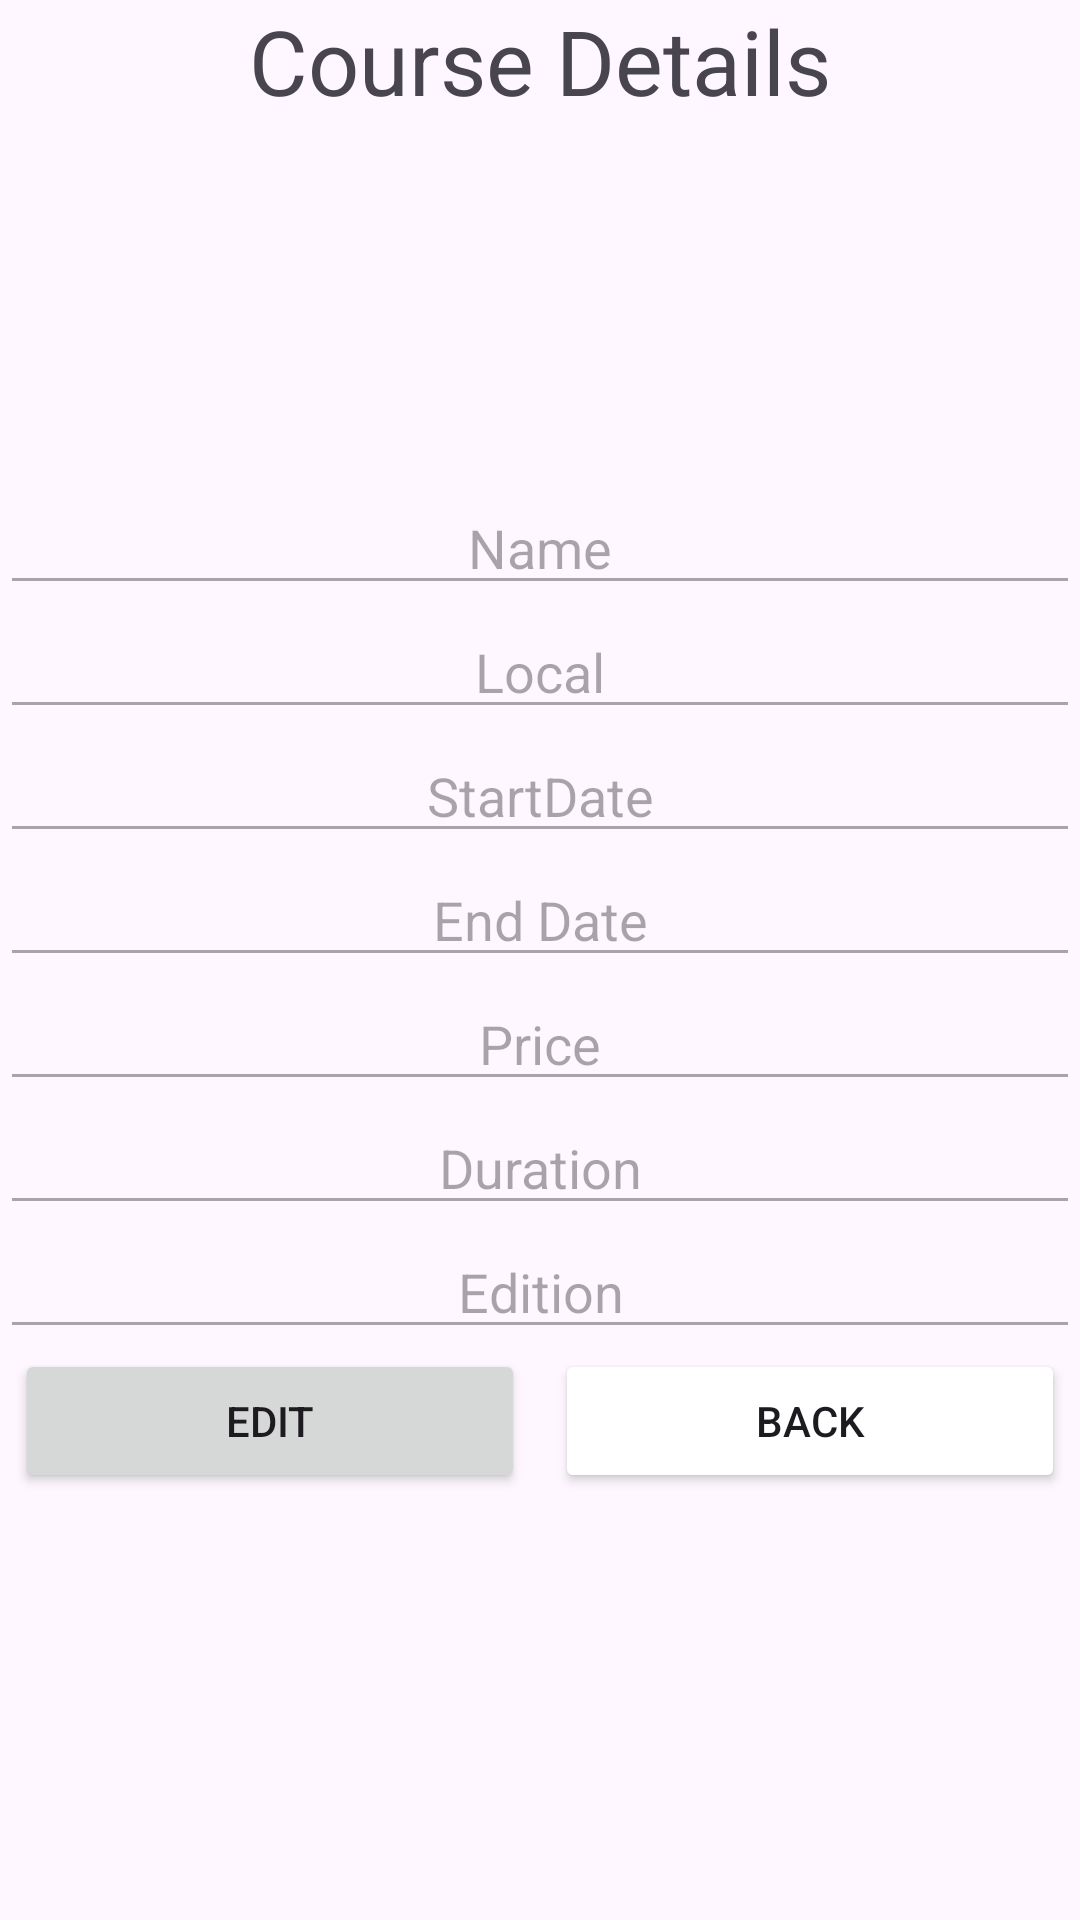

This screen was rendered from an Android layout file. Write that file and the resources it references.
<!-- AndroidManifest.xml: application theme Theme.CursosCESAE -->
<!-- res/layout/activity_course_detail.xml -->
<?xml version="1.0" encoding="utf-8"?>
<LinearLayout xmlns:android="http://schemas.android.com/apk/res/android"
    xmlns:app="http://schemas.android.com/apk/res-auto"
    xmlns:tools="http://schemas.android.com/tools"
    android:layout_width="match_parent"
    android:layout_height="match_parent"
    android:orientation="vertical"
    tools:context=".ui.CourseDetailActivity">

    <TextView
        android:layout_width="match_parent"
        android:layout_height="wrap_content"
        android:gravity="center"
        android:text="@string/course_details"
        android:textSize="30sp"/>

    <ImageView
        android:layout_width="match_parent"
        android:layout_height="100dp"
        android:src="@drawable/elearning"
        android:layout_marginVertical="10dp"
        android:id="@+id/imageCourse"/>
    <EditText
        android:id="@+id/editName"
        android:layout_width="match_parent"
        android:layout_height="wrap_content"
        android:gravity="center"
        android:enabled="false"
        android:hint="@string/name" />


    <EditText
        android:id="@+id/editLocal"
        android:layout_width="match_parent"
        android:layout_height="wrap_content"
        android:gravity="center"
        android:enabled="false"
        android:hint="@string/local" />

    <EditText
        android:id="@+id/editStartDate"
        android:layout_width="match_parent"
        android:layout_height="wrap_content"
        android:gravity="center"
        android:enabled="false"
        android:hint="@string/startdate" />

    <EditText
        android:id="@+id/editEndDate"
        android:layout_width="match_parent"
        android:layout_height="wrap_content"
        android:gravity="center"
        android:enabled="false"
        android:hint="@string/end_date" />

    <EditText
        android:id="@+id/editPrice"
        android:layout_width="match_parent"
        android:layout_height="wrap_content"
        android:gravity="center"
        android:enabled="false"
        android:hint="@string/price" />

    <EditText
        android:id="@+id/editDuration"
        android:layout_width="match_parent"
        android:layout_height="wrap_content"
        android:gravity="center"
        android:enabled="false"
        android:hint="@string/duration" />

    <EditText
        android:id="@+id/editEdition"
        android:layout_width="match_parent"
        android:layout_height="wrap_content"
        android:enabled="false"
        android:gravity="center"
        android:hint="@string/edition" />

    <LinearLayout
        android:layout_width="match_parent"
        android:layout_height="wrap_content"
        android:orientation="horizontal"
        android:id="@+id/layoutEdit">

        <Button
            android:layout_width="0dp"
            android:layout_height="match_parent"
            android:layout_weight="1"
            android:layout_marginHorizontal="5dp"
            android:text="@string/edit"
            android:id="@+id/btnEdit"/>

        <Button
            android:layout_width="0dp"
            android:layout_height="match_parent"
            android:layout_weight="1"
            android:layout_marginHorizontal="5dp"
            android:text="@string/back"
            android:backgroundTint="@color/cancel"
            android:id="@+id/btnBack"/>

    </LinearLayout>

    <LinearLayout
        android:id="@+id/layout_edit_delete"
        android:layout_width="match_parent"
        android:layout_height="wrap_content"
        android:orientation="horizontal"
        android:visibility="gone">

        <Button
            android:layout_width="0dp"
            android:layout_height="wrap_content"
            android:layout_weight="1"
            android:id="@+id/btnSave"
            android:text="@string/save"
            android:layout_marginHorizontal="5dp"/>

        <Button
            android:layout_width="0dp"
            android:layout_height="wrap_content"
            android:layout_weight="1"
            android:id="@+id/btnCancel"
            android:text="@string/cancel"
            android:backgroundTint="@color/cancel"
            android:layout_marginHorizontal="5dp"/>
        <Button
            android:layout_width="0dp"
            android:layout_height="wrap_content"
            android:layout_weight="1"
            android:id="@+id/btnDelete"
            android:text="@string/delete"
            android:backgroundTint="@color/delete"
            android:layout_marginHorizontal="5dp"/>

    </LinearLayout>

</LinearLayout>
<!-- resources referenced by this layout -->
<resources>
  <string name="back">Back</string>
  <string name="cancel">Cancel</string>
  <string name="course_details">Course Details</string>
  <string name="delete">Delete</string>
  <string name="duration">Duration</string>
  <string name="edit">Edit</string>
  <string name="edition">Edition</string>
  <string name="end_date">End Date</string>
  <string name="local">Local</string>
  <string name="name">Name</string>
  <string name="price">Price</string>
  <string name="save">Save</string>
  <string name="startdate">StartDate</string>
  <style name="Theme.CursosCESAE" parent="Base.Theme.CursosCESAE" />
  <style name="Base.Theme.CursosCESAE" parent="Theme.Material3.DayNight.NoActionBar">
          
          
      </style>
</resources>
